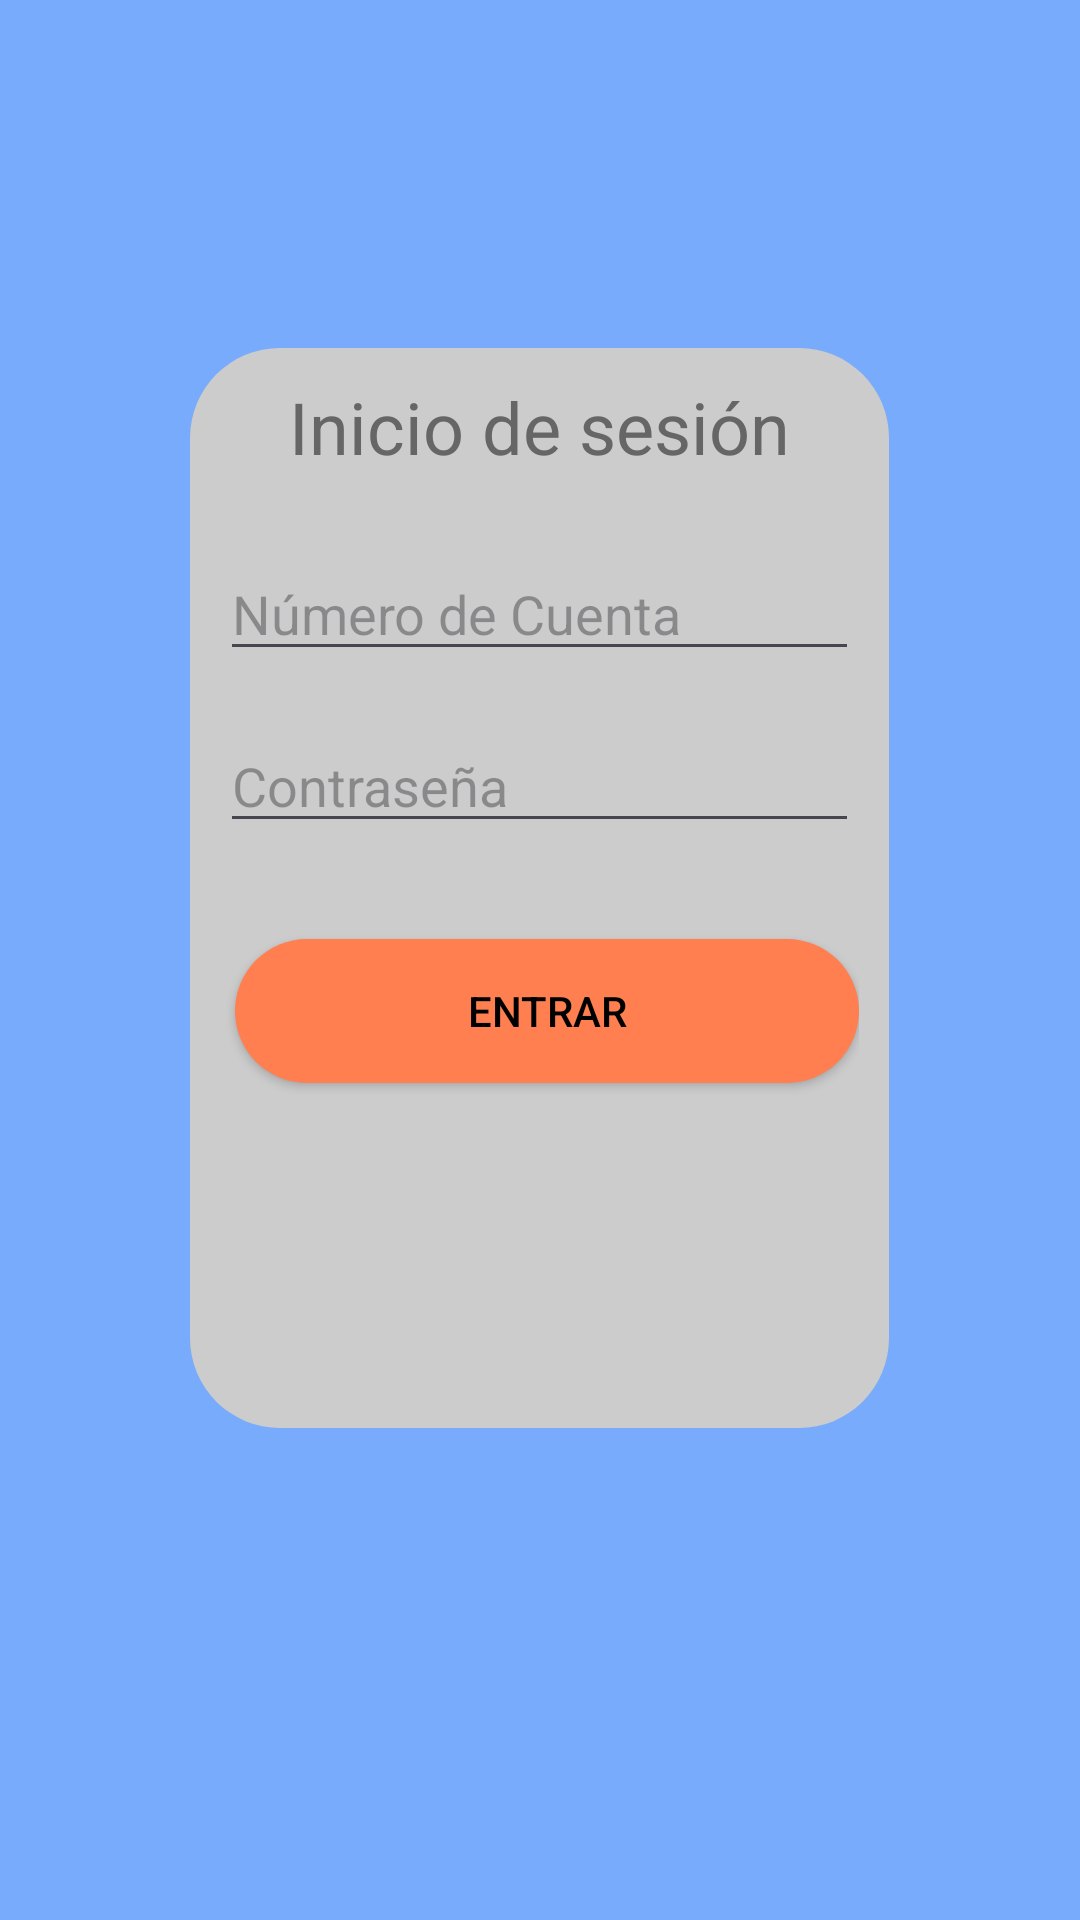

Write the Android layout XML for this screen, with the resource values it uses.
<!-- AndroidManifest.xml: application theme Theme.Tarea3 -->
<!-- res/layout/activity_inicio_sesion.xml -->
<?xml version="1.0" encoding="utf-8"?>
<LinearLayout xmlns:android="http://schemas.android.com/apk/res/android"
    xmlns:tools="http://schemas.android.com/tools"
    android:layout_width="match_parent"
    android:layout_height="match_parent"
    android:background="#8C0C6EF8"
    android:orientation="vertical"
    android:padding="16dp">

    <LinearLayout
        android:layout_width="233dp"
        android:layout_height="360dp"
        android:layout_gravity="center"
        android:layout_marginTop="100dp"
        android:background="@drawable/bordes"
        android:orientation="vertical">

        <TextView
            android:layout_width="wrap_content"
            android:layout_height="wrap_content"
            android:layout_gravity="center_horizontal"
            android:layout_marginBottom="24dp"
            android:text="Inicio de sesión"
            android:textColor="@color/title_color"
            android:textSize="24sp" />

        <EditText
            android:id="@+id/edit_text_student_id"
            android:layout_width="match_parent"
            android:layout_height="wrap_content"
            android:layout_marginBottom="16dp"
            android:hint="Número de Cuenta"
            android:inputType="number" />

        <EditText
            android:id="@+id/edit_text_password"
            android:layout_width="match_parent"
            android:layout_height="wrap_content"
            android:layout_marginBottom="16dp"
            android:hint="Contraseña"
            android:inputType="textPassword" />


        <Button
            android:id="@+id/boton_inicio"
            android:layout_width="match_parent"
            android:layout_height="wrap_content"
            android:layout_marginLeft="5dp"
            android:layout_marginTop="16dp"
            android:background="@drawable/botones"
            android:text="Entrar"
            android:textColor="@android:color/black" />

    </LinearLayout>
    
</LinearLayout>
<!-- resources referenced by this layout -->
<resources>
  <color name="title_color">#666666</color>
  <!-- drawable bordes (drawable) -->
  <?xml version="1.0" encoding="utf-8"?>
  <shape xmlns:android="http://schemas.android.com/apk/res/android">
      <solid
          android:color="#CCCCCC"/>
      <corners
          android:radius="30dp" />
      <padding
          android:left="10dp"
          android:top="10dp"
          android:right="10dp"
          android:bottom="10dp" />
  </shape>
  <!-- drawable botones (drawable) -->
  <?xml version="1.0" encoding="utf-8"?>
  <shape xmlns:android="http://schemas.android.com/apk/res/android">
      <solid
          android:color="#FF7F50"/>
      <corners
          android:radius="30dp" />
      <padding
          android:left="10dp"
          android:top="10dp"
          android:right="10dp"
          android:bottom="10dp" />
  </shape>
  <style name="Theme.Tarea3" parent="Base.Theme.Tarea3" />
  <style name="Base.Theme.Tarea3" parent="Theme.Material3.DayNight.NoActionBar">
  
          
          <item name="colorPrimary">
              @color/background_color
          </item>
      </style>
  <color name="background_color">#000080</color>
</resources>
